Run: headless pygame with SDL's dummy video driver; simulated clock (each Clock.tick advances the game by its frame time, no real sleeping); random seed 0; keys injected as events and as key.get_pressed() state; no mouse input.
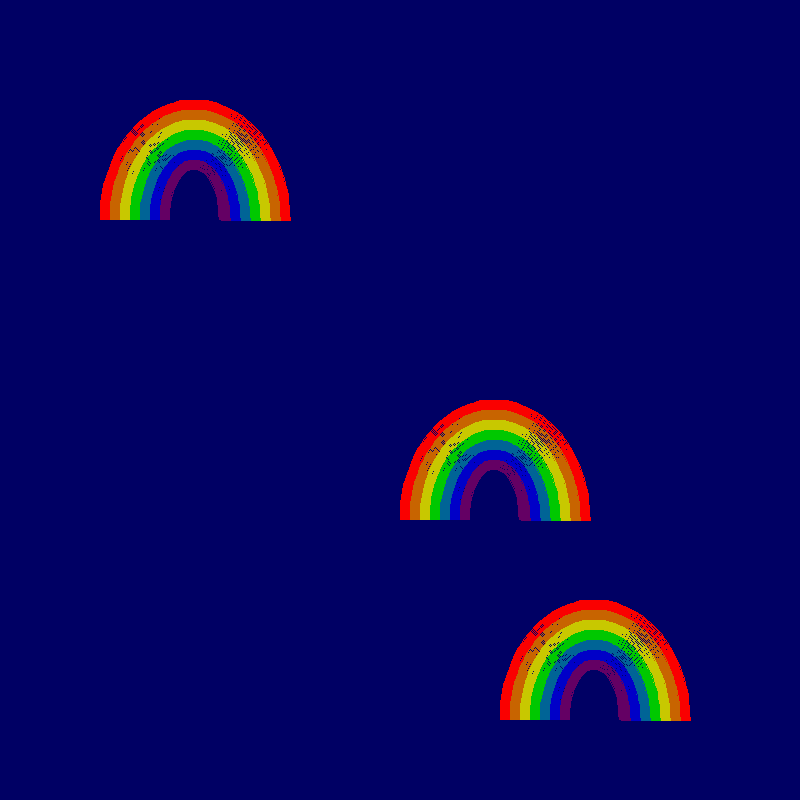
Frame 1 of 4 · flips 1–60 · no input
Frame 2 of 4 · flips 61–180 · tapped SPACE, RETURN · held RIGHT (→), D · screen unchanged from frame 1, image omitted
Frame 3 of 4 · flips 181–300 · held DOWN (↓), S · screen unchanged from frame 2, image omitted
Frame 4 of 4 · flips 301–420 · held LEFT (←), A, UP (↑), W · screen unchanged from frame 3, image omitted

The pygame program that drew these frames:

import pygame

pygame.init


#creates game screen and caption
screen = pygame.display.set_mode((800, 800))
pygame.display.set_caption("simple base code")
screen.fill((0,0,100))
clock = pygame.time.Clock()
#game variables
doExit = False #variable to quit out of game loop



class cloud:
    def __init__(self, xpos, ypos):
        self.xpos = xpos
        self.ypos = ypos
        

    def draw(self):
            pygame.draw.arc(screen, (250,0,0), [self.xpos,self.ypos, 190, 240], 0, 3.14, 10)#base arc is at 80, 80
            pygame.draw.arc(screen, (200,100,0), [self.xpos+10,self.ypos+10, 170, 220], 0, 3.14, 10)
            pygame.draw.arc(screen, (200,200,0), [self.xpos+20,self.ypos+20, 150, 200], 0, 3.14, 10)
            pygame.draw.arc(screen, (0,200,0), [self.xpos+30,self.ypos+30, 130, 180], 0, 3.14, 10)
            pygame.draw.arc(screen, (0,100,150), [self.xpos+40,self.ypos+40, 110, 160], 0, 3.14, 10)
            pygame.draw.arc(screen, (0,0,200), [self.xpos+50,self.ypos+50, 90, 140], 0, 3.14, 10)
            pygame.draw.arc(screen, (100,0,100), [self.xpos+60,self.ypos+60, 70, 120], 0, 3.14, 10)




r1 = cloud(400,400)
r2 = cloud(100,100)
r3 = cloud(500,600)

#BEGIN GAME LOOP######################################################
while not doExit:
   
    clock.tick(60) #FPS (frames per second)
   
    #pygame's way of listening for events (key presses, mouse clicks, etc)
    for event in pygame.event.get():
        if event.type == pygame.QUIT:
           doExit = True #lets you quit program

    #keyboard input-----------------------------------
  
     
    #render section-----------------------------------


    
    r1.draw()
    r2.draw()
    r3.draw()


    pygame.display.flip() #update graphics each game loop

#END GAME LOOP#######################################################
pygame.quit()
